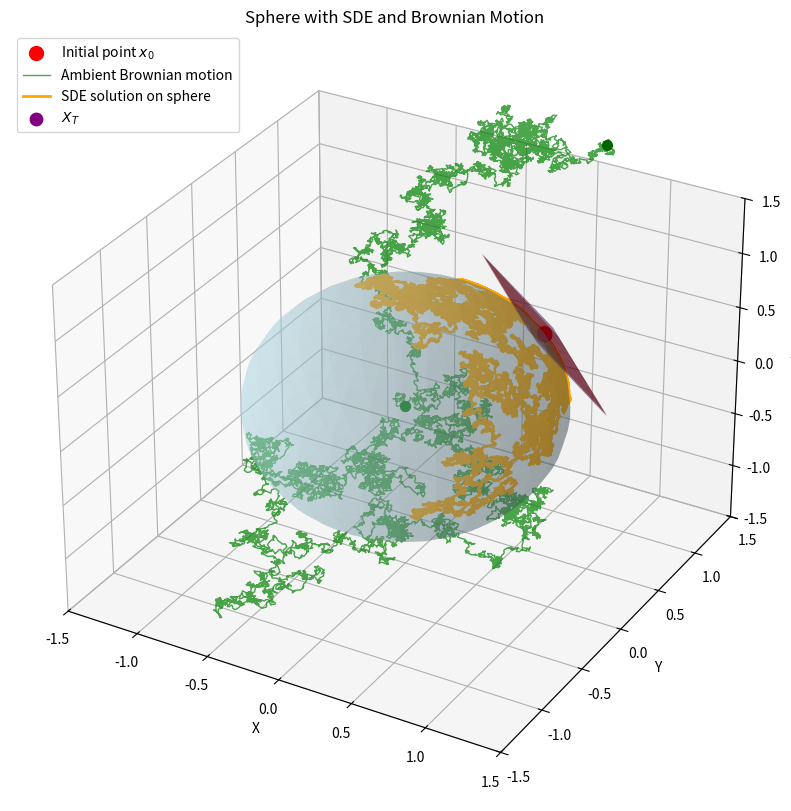

This figure's Python source:
import numpy as np
import matplotlib.pyplot as plt
from mpl_toolkits.mplot3d import Axes3D

# Set random seed for reproducibility
# np.random.seed(42)


def sphere_surface(u, v, radius=1):
    """Parametric representation of a sphere"""
    x = radius * np.sin(u) * np.cos(v)
    y = radius * np.sin(u) * np.sin(v)
    z = radius * np.cos(u)
    return x, y, z


def normal_vector(point, radius=1):
    """Normal vector to sphere at given point (outward pointing)"""
    return point / radius


def mean_curvature_sphere(radius=1):
    """Mean curvature of a sphere (constant)"""
    return 1 / radius


def projection_matrix(n):
    """Projection matrix P = I - nn^T"""
    n = n.reshape(-1, 1)
    return np.eye(3) - n @ n.T


def tangent_plane_points(center, normal, size=0.5, grid_size=10):
    """Generate points for tangent plane visualization"""
    # Create two orthogonal vectors in the tangent plane
    if abs(normal[2]) < 0.9:
        v1 = np.cross(normal, [0, 0, 1])
    else:
        v1 = np.cross(normal, [1, 0, 0])
    v1 = v1 / np.linalg.norm(v1)
    v2 = np.cross(normal, v1)
    v2 = v2 / np.linalg.norm(v2)

    # Create grid
    u = np.linspace(-size, size, grid_size)
    v = np.linspace(-size, size, grid_size)
    U, V = np.meshgrid(u, v)

    # Generate plane points
    plane_points = (center[:, np.newaxis, np.newaxis] +
                    U[np.newaxis, :, :] * v1[:, np.newaxis, np.newaxis] +
                    V[np.newaxis, :, :] * v2[:, np.newaxis, np.newaxis])

    return plane_points[0], plane_points[1], plane_points[2]


def sde_on_sphere(X0, brownian_increments, T, radius=1):
    """
    Solve SDE: dX = c(x)n(x)dt + P(x)dB
    where c(x) is mean curvature, n(x) is normal vector, P(x) = I - nn^T
    """
    n_steps = len(brownian_increments)
    dt = T / n_steps
    X = np.zeros((n_steps + 1, 3))
    X[0] = X0

    c = mean_curvature_sphere(radius)

    for i in range(n_steps):
        x_curr = X[i]
        n_curr = normal_vector(x_curr, radius)
        P_curr = projection_matrix(n_curr)

        # SDE step
        drift = c * n_curr * dt
        diffusion = P_curr @ brownian_increments[i]

        X[i + 1] = x_curr + drift + diffusion

        # Project back to sphere to maintain constraint
        X[i + 1] = radius * X[i + 1] / np.linalg.norm(X[i + 1])

    return X


def create_visualization():
    # Parameters
    radius = 1.0
    T = 2.2
    n_steps = 15000
    dt = T / n_steps

    # Create sphere surface
    u = np.linspace(0, np.pi, 30)
    v = np.linspace(0, 2 * np.pi, 30)
    U, V = np.meshgrid(u, v)
    x_sphere, y_sphere, z_sphere = sphere_surface(U, V, radius)

    # Initial point on sphere
    theta0, phi0 = np.pi / 3, np.pi / 4
    X0 = np.array([
        radius * np.sin(theta0) * np.cos(phi0),
        radius * np.sin(theta0) * np.sin(phi0),
        radius * np.cos(theta0)
    ])

    # Generate Brownian increments
    brownian_increments = np.random.normal(0, np.sqrt(dt), (n_steps, 3))

    # Create ambient Brownian path
    brownian_path = np.zeros((n_steps + 1, 3))
    brownian_path[1:] = np.cumsum(brownian_increments, axis=0)  # Scale for visibility

    # Generate SDE solution on sphere using same Brownian increments
    sde_path = sde_on_sphere(X0, brownian_increments, T, radius)

    # Key points for tangent planes
    mid_idx = n_steps // 2
    X_mid = sde_path[mid_idx]
    X_final = sde_path[-1]

    # Create plot
    fig = plt.figure(figsize=(12, 10))
    ax = fig.add_subplot(111, projection='3d')

    # Plot sphere
    ax.plot_surface(x_sphere, y_sphere, z_sphere, alpha=0.3, color='lightblue')

    # Plot initial point and tangent plane
    ax.scatter(*X0, color='red', s=100, label='Initial point $x_0$')
    n0 = normal_vector(X0, radius)
    plane_x0, plane_y0, plane_z0 = tangent_plane_points(X0, n0)
    ax.plot_surface(plane_x0, plane_y0, plane_z0, alpha=0.5, color='red')

    # Plot ambient Brownian motion
    ax.plot(brownian_path[:, 0], brownian_path[:, 1], brownian_path[:, 2],
            'g-', alpha=0.7, linewidth=1, label='Ambient Brownian motion')
    ax.scatter(*brownian_path[0], color='green', s=50)
    ax.scatter(*brownian_path[-1], color='darkgreen', s=50)

    # Plot SDE solution on sphere
    ax.plot(sde_path[:, 0], sde_path[:, 1], sde_path[:, 2],
            'orange', linewidth=2, label='SDE solution on sphere')

    # Plot key points and their tangent planes
    # ax.scatter(*X_mid, color='blue', s=80, label='$X_{T/2}$')
    ax.scatter(*X_final, color='purple', s=80, label='$X_T$')

    # # Tangent plane at T/2
    # n_mid = normal_vector(X_mid, radius)
    # plane_x_mid, plane_y_mid, plane_z_mid = tangent_plane_points(X_mid, n_mid)
    # ax.plot_surface(plane_x_mid, plane_y_mid, plane_z_mid, alpha=0.5, color='blue')

    # Tangent plane at T
    n_final = normal_vector(X_final, radius)
    plane_x_final, plane_y_final, plane_z_final = tangent_plane_points(X_final, n_final)
    ax.plot_surface(plane_x_final, plane_y_final, plane_z_final, alpha=0.5, color='purple')

    # Formatting
    ax.set_xlabel('X')
    ax.set_ylabel('Y')
    ax.set_zlabel('Z')
    ax.set_title('Sphere with SDE and Brownian Motion')
    ax.legend()
    ax.set_xlim([-1.5, 1.5])
    ax.set_ylim([-1.5, 1.5])
    ax.set_zlim([-1.5, 1.5])

    # Save and show
    plt.savefig('sphere_brownian_sde_visualization.png', dpi=300, bbox_inches='tight')
    plt.show()

    return fig


# Run the visualization
if __name__ == "__main__":
    fig = create_visualization()